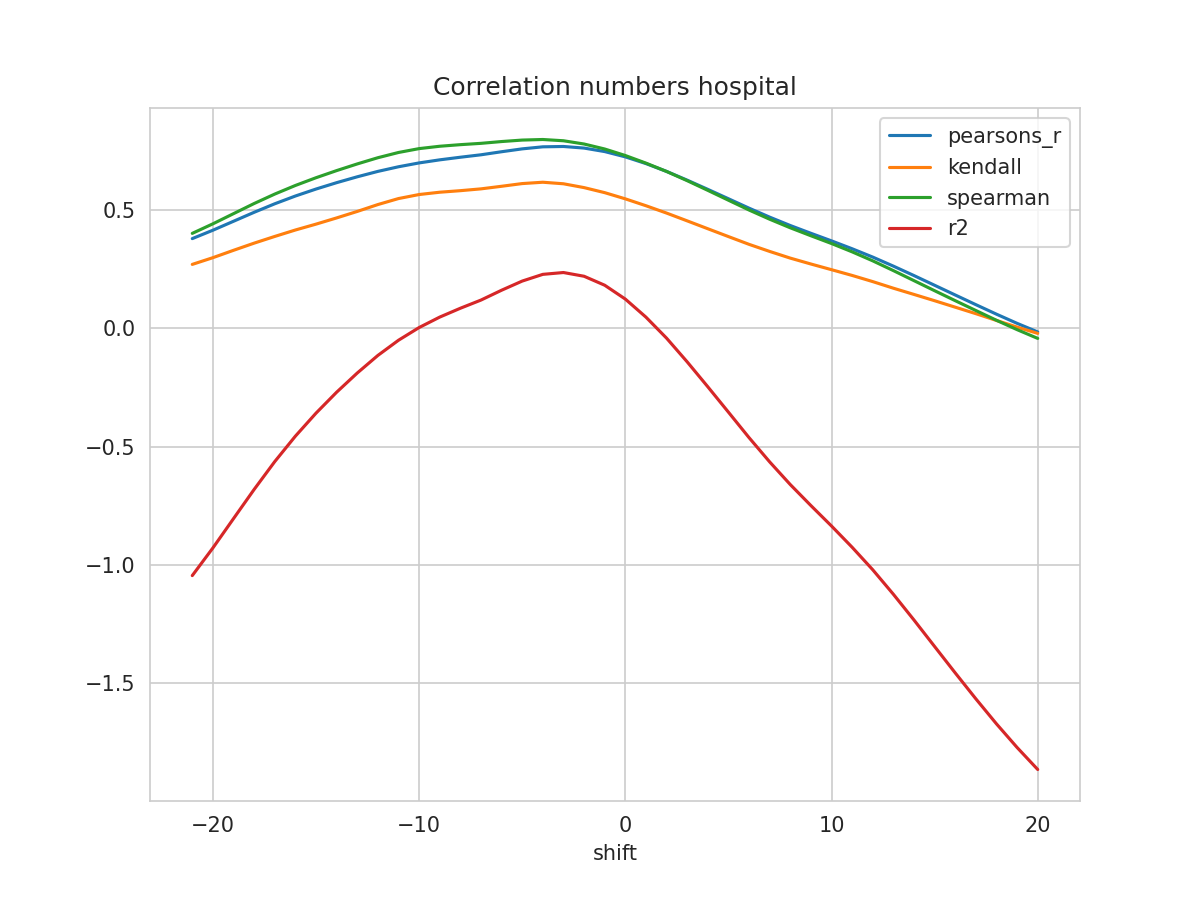

The data file committed next to this chart (first rows):
shift, N, pearsons_r, kendall, spearman, mse, explained_variance_score, r2, rmse
-21, 425, 0.3784, 0.2695, 0.4006, 0.02711, -1.045, -1.045, 0.1646
-20, 426, 0.4139, 0.2979, 0.4409, 0.02572, -0.9284, -0.9284, 0.1604
-19, 427, 0.4517, 0.329, 0.4839, 0.02423, -0.8044, -0.8045, 0.1557
-18, 428, 0.4896, 0.3593, 0.5267, 0.02273, -0.6811, -0.6813, 0.1508
-17, 429, 0.5256, 0.3876, 0.5666, 0.02132, -0.5632, -0.5636, 0.146
-16, 430, 0.5584, 0.4148, 0.603, 0.02001, -0.4556, -0.4562, 0.1415
-15, 431, 0.5878, 0.4396, 0.6357, 0.01884, -0.3582, -0.359, 0.1372
-14, 432, 0.6148, 0.4658, 0.6658, 0.01776, -0.2695, -0.2705, 0.1333
-13, 433, 0.6396, 0.4933, 0.694, 0.01676, -0.1882, -0.1895, 0.1295
-12, 434, 0.6624, 0.5223, 0.7202, 0.01583, -0.1136, -0.1151, 0.1258
-11, 435, 0.682, 0.5477, 0.7423, 0.01503, -0.04911, -0.05099, 0.1226
-10, 436, 0.6982, 0.5647, 0.7587, 0.01435, 0.00489, 0.002696, 0.1198
-9, 437, 0.7112, 0.5744, 0.7686, 0.01382, 0.04929, 0.04684, 0.1175
-8, 438, 0.7223, 0.581, 0.7754, 0.01337, 0.08682, 0.0842, 0.1156
-7, 439, 0.7326, 0.5886, 0.7809, 0.01295, 0.1215, 0.1188, 0.1138
-6, 439, 0.7455, 0.5996, 0.7885, 0.01244, 0.1638, 0.1604, 0.1115
-5, 439, 0.7576, 0.611, 0.7948, 0.01195, 0.2031, 0.199, 0.1093
-4, 439, 0.7663, 0.6166, 0.7972, 0.01161, 0.2323, 0.2274, 0.1077
-3, 439, 0.7677, 0.6101, 0.7919, 0.01155, 0.2406, 0.2352, 0.1075
-2, 439, 0.761, 0.5939, 0.7781, 0.01184, 0.2254, 0.2194, 0.1088
-1, 439, 0.7462, 0.5726, 0.7571, 0.01245, 0.188, 0.1815, 0.1116
0, 439, 0.7238, 0.5465, 0.7295, 0.01338, 0.1299, 0.123, 0.1157
1, 439, 0.6954, 0.5174, 0.6974, 0.01456, 0.0539, 0.04674, 0.1206
2, 439, 0.6624, 0.4864, 0.6622, 0.01592, -0.03478, -0.04208, 0.1262
3, 439, 0.6254, 0.4534, 0.6232, 0.01744, -0.1351, -0.1423, 0.1321
4, 439, 0.5865, 0.4202, 0.5823, 0.01905, -0.2404, -0.2475, 0.138
5, 439, 0.5469, 0.387, 0.5407, 0.02068, -0.3476, -0.3547, 0.1438
6, 439, 0.5071, 0.3542, 0.4992, 0.02232, -0.4554, -0.4624, 0.1494
7, 439, 0.4692, 0.3243, 0.4604, 0.02388, -0.5579, -0.5649, 0.1545
8, 439, 0.4337, 0.296, 0.4241, 0.02534, -0.6538, -0.6607, 0.1592
9, 439, 0.4009, 0.2711, 0.3905, 0.0267, -0.7426, -0.7494, 0.1634
10, 439, 0.3689, 0.2471, 0.3577, 0.02802, -0.8289, -0.8358, 0.1674
11, 439, 0.3356, 0.2229, 0.3225, 0.02939, -0.9187, -0.9256, 0.1714
12, 439, 0.3003, 0.1968, 0.2845, 0.03085, -1.014, -1.021, 0.1756
13, 439, 0.2622, 0.1689, 0.2433, 0.03242, -1.117, -1.124, 0.1801
14, 439, 0.2223, 0.1426, 0.2008, 0.03406, -1.226, -1.233, 0.1845
15, 439, 0.1813, 0.116, 0.1583, 0.03573, -1.339, -1.345, 0.189
16, 439, 0.1402, 0.08873, 0.1162, 0.03741, -1.45, -1.457, 0.1934
17, 439, 0.09938, 0.06135, 0.07465, 0.03909, -1.56, -1.566, 0.1977
18, 439, 0.05916, 0.0326, 0.03336, 0.04076, -1.667, -1.672, 0.2019
19, 439, 0.0204, 0.004658, -0.006209, 0.04239, -1.767, -1.772, 0.2059
20, 439, -0.01587, -0.02204, -0.0432, 0.04392, -1.86, -1.865, 0.2096
